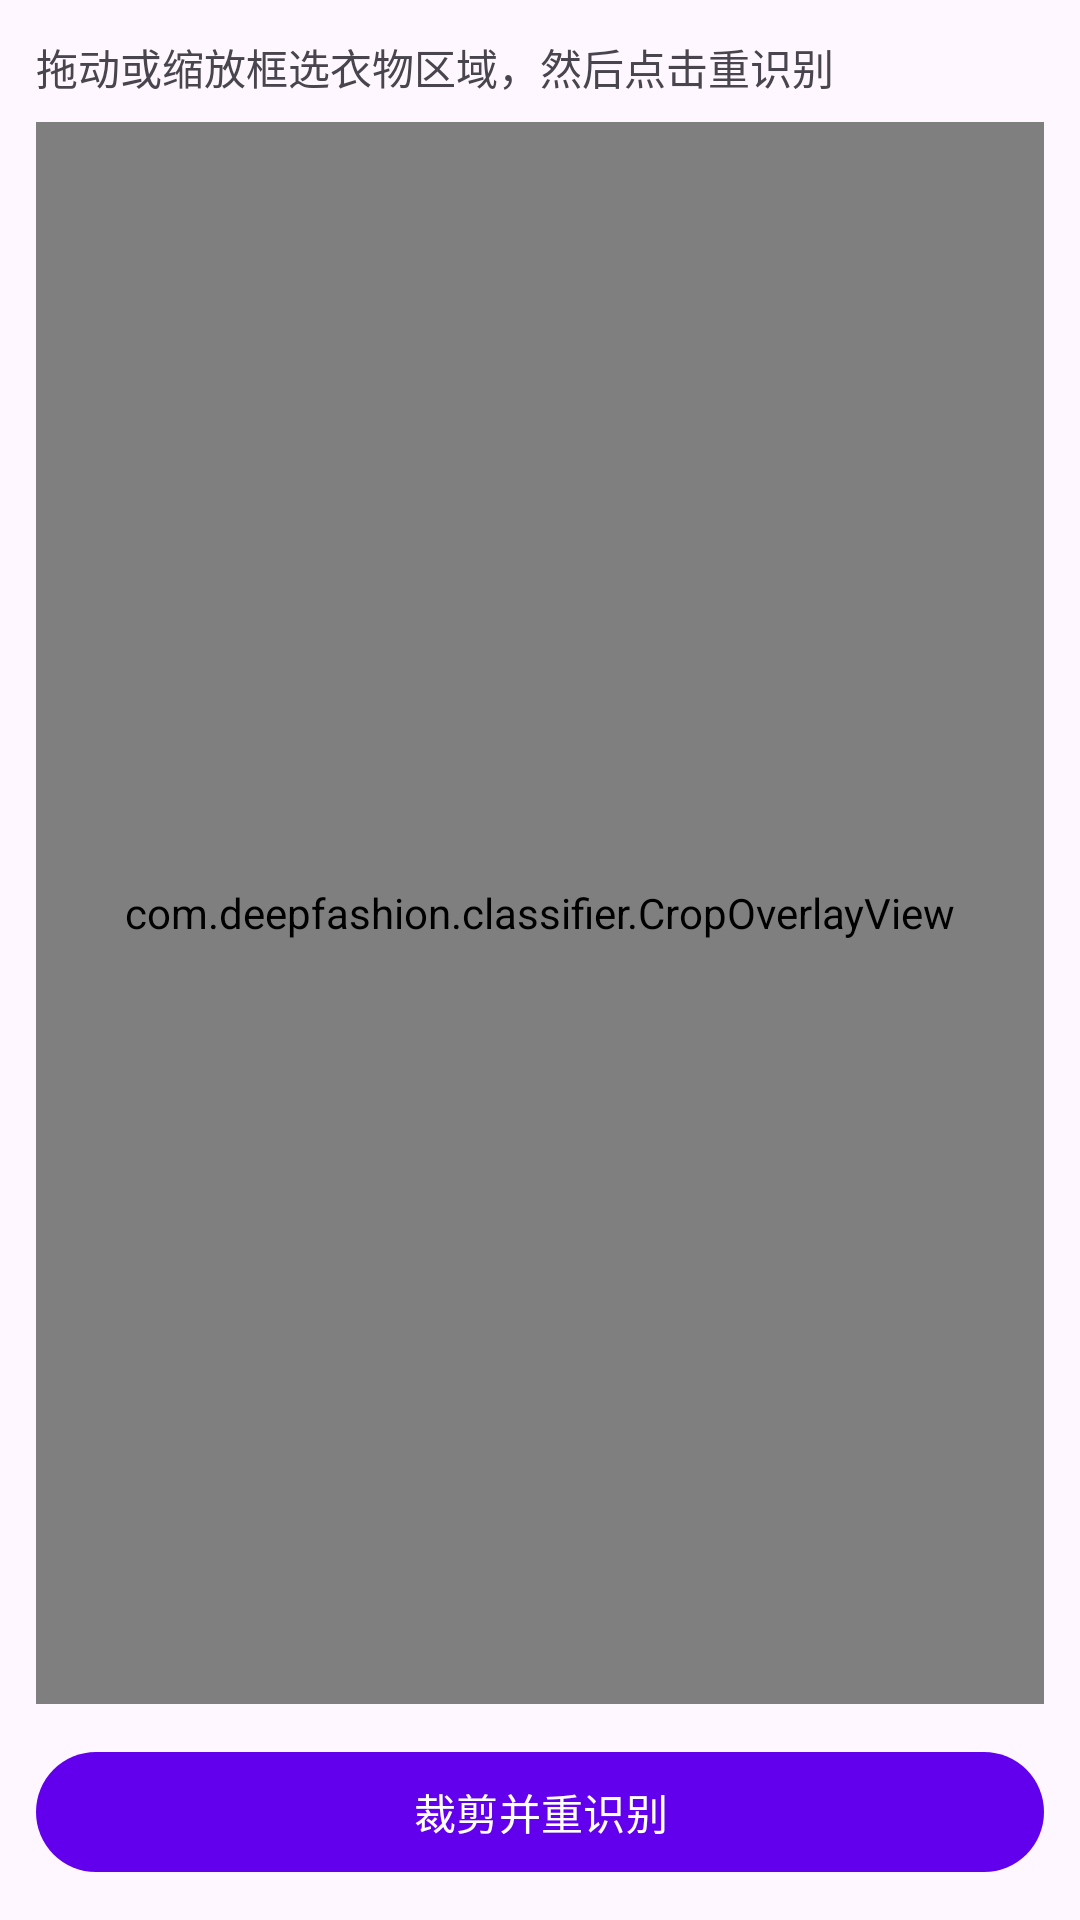

The Android layout XML behind this screen, and the referenced resources:
<!-- AndroidManifest.xml: activity theme Theme.DeepFashionClassifier -->
<!-- res/layout/activity_image_crop.xml -->
<?xml version="1.0" encoding="utf-8"?>
<LinearLayout xmlns:android="http://schemas.android.com/apk/res/android"
    android:layout_width="match_parent"
    android:layout_height="match_parent"
    android:orientation="vertical"
    android:padding="12dp">

    <TextView
        android:layout_width="match_parent"
        android:layout_height="wrap_content"
        android:text="@string/crop_hint"
        android:textSize="14sp"
        android:layout_marginBottom="8dp" />

    <FrameLayout
        android:id="@+id/cropContainer"
        android:layout_width="match_parent"
        android:layout_height="0dp"
        android:layout_weight="1">

        <ImageView
            android:id="@+id/imgCrop"
            android:layout_width="match_parent"
            android:layout_height="match_parent"
            android:scaleType="matrix" />

        <com.deepfashion.classifier.CropOverlayView
            android:id="@+id/cropOverlay"
            android:layout_width="match_parent"
            android:layout_height="match_parent" />
    </FrameLayout>

    <com.google.android.material.button.MaterialButton
        android:id="@+id/btnRecrop"
        android:layout_width="match_parent"
        android:layout_height="wrap_content"
        android:layout_marginTop="12dp"
        android:text="@string/crop_and_reclassify" />
</LinearLayout>
<!-- resources referenced by this layout -->
<resources>
  <string name="crop_and_reclassify">裁剪并重识别</string>
  <string name="crop_hint">拖动或缩放框选衣物区域，然后点击重识别</string>
  <style name="Theme.DeepFashionClassifier" parent="Theme.Material3.DayNight">
          
          <item name="colorPrimary">@color/purple_500</item>
          <item name="colorPrimaryVariant">@color/purple_700</item>
          <item name="colorOnPrimary">@color/white</item>
          
          <item name="colorSecondary">@color/teal_200</item>
          <item name="colorSecondaryVariant">@color/teal_700</item>
          <item name="colorOnSecondary">@color/black</item>
          
          <item name="android:statusBarColor" tools:targetApi="l">?attr/colorPrimaryVariant</item>
          
          <item name="preferenceCategoryTitleTextAppearance">@style/PreferenceCategory.Title</item>
          
          <item name="preferenceCategoryTitleTextColor">?attr/colorPrimary</item>
          
      </style>
  <color name="purple_500">#FF6200EE</color>
  <color name="purple_700">#FF3700B3</color>
  <color name="white">#FFFFFFFF</color>
  <color name="teal_200">#FF03DAC5</color>
  <color name="teal_700">#FF018786</color>
  <color name="black">#FF000000</color>
  <style name="PreferenceCategory.Title" parent="TextAppearance.Material3.TitleMedium">
          <item name="android:textSize">18sp</item>
          <item name="android:textStyle">bold</item>
          <item name="android:letterSpacing">0.02</item>
      </style>
</resources>
